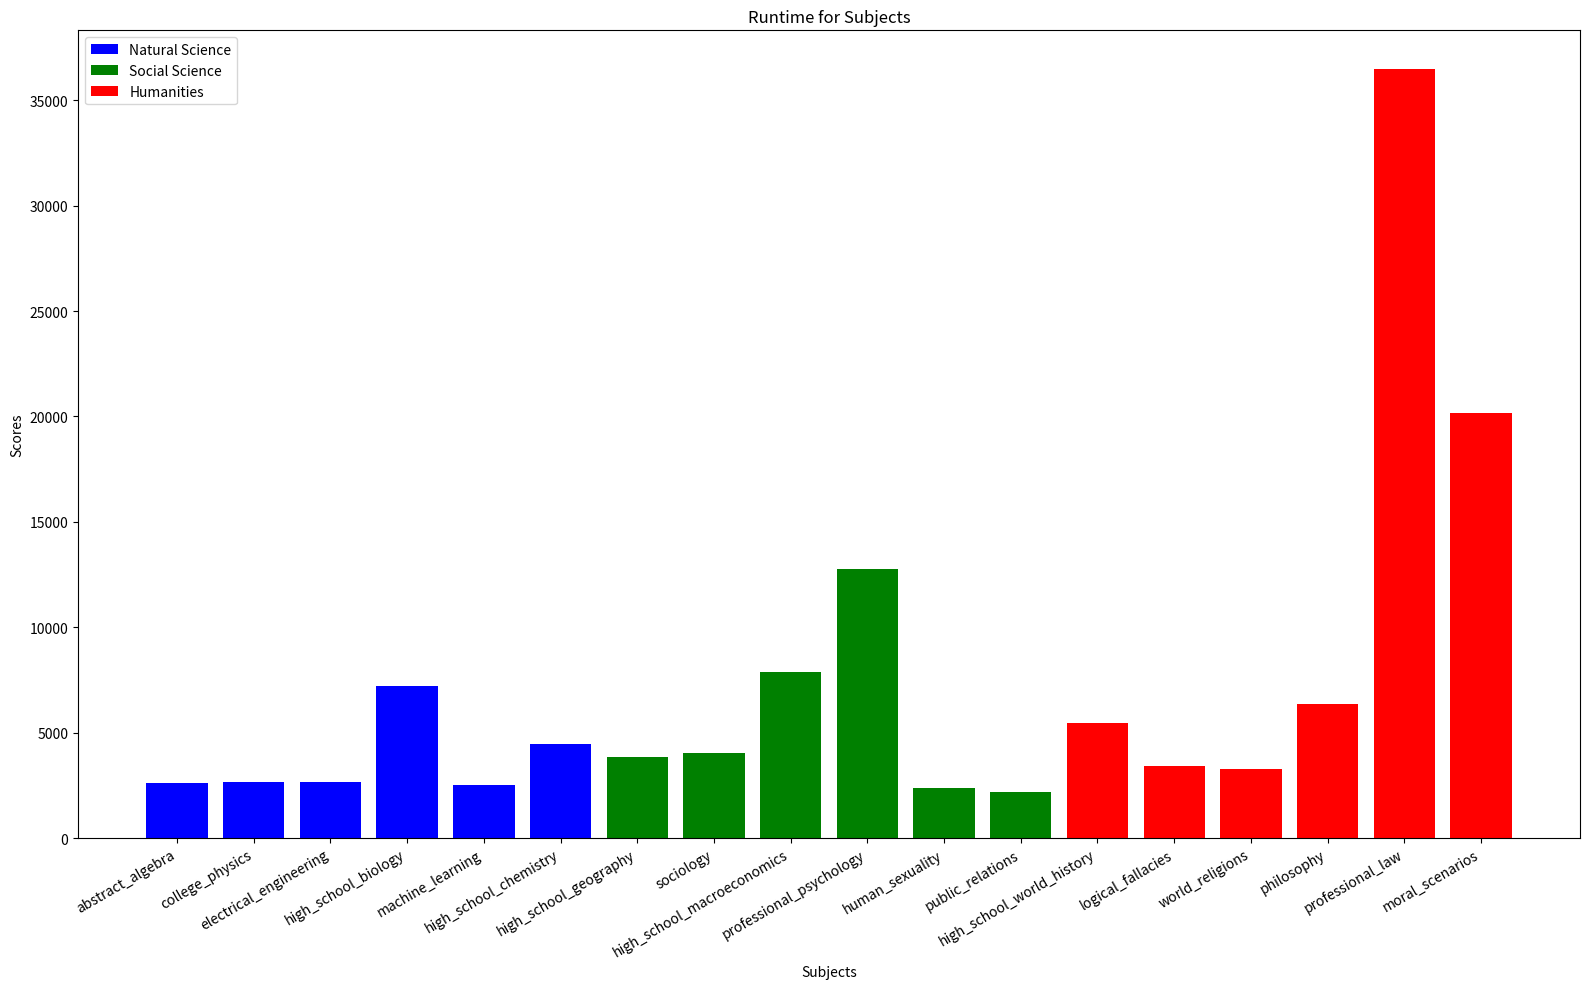

This chart was generated by the following Python code: (Note: this script raises an exception after producing the figure.)
import matplotlib.pyplot as plt
import numpy as np

# Define subjects and scores
subjects = [
    'abstract_algebra',
    'college_physics',
    'electrical_engineering',
    'high_school_biology',
    'machine_learning',
    'high_school_chemistry',
    'high_school_geography',
    'sociology',
    'high_school_macroeconomics',
    'professional_psychology',
    'human_sexuality',
    'public_relations',
    'high_school_world_history',
    'logical_fallacies',
    'world_religions',
    'philosophy',
    'professional_law',
    'moral_scenarios'
]
scores = [2593.7906, 2668.8363, 2647.5657, 7229.2455, 2519.2535, 4481.3546,
          3824.0641, 4019.0867, 7888.1507, 12751.7298, 2367.3514, 2191.5974,
          5460.5902, 3408.8274, 3259.0034, 6369.3096, 36490.7987, 4030.4995*5]

# Create indices for the x-axis
indices = np.arange(len(subjects))

# Plot the bar chart
plt.figure(figsize=(16,10))
plt.bar(indices[:6], scores[:6], color='blue', label='Natural Science')
plt.bar(indices[6:12], scores[6:12], color='green', label='Social Science')
plt.bar(indices[12:], scores[12:], color='red', label='Humanities')

# Add labels and title
plt.xlabel('Subjects')
plt.ylabel('Scores')
plt.title('Runtime for Subjects')
plt.xticks(indices, subjects, rotation=30, ha='right')

# Add legend
plt.legend()

# Display the plot
plt.tight_layout()
plt.savefig('test/auxi_logos_extract/figures/time_plot.png')
print('Saved plot to test/auxi_logos_extract/figures/time_plot.png')